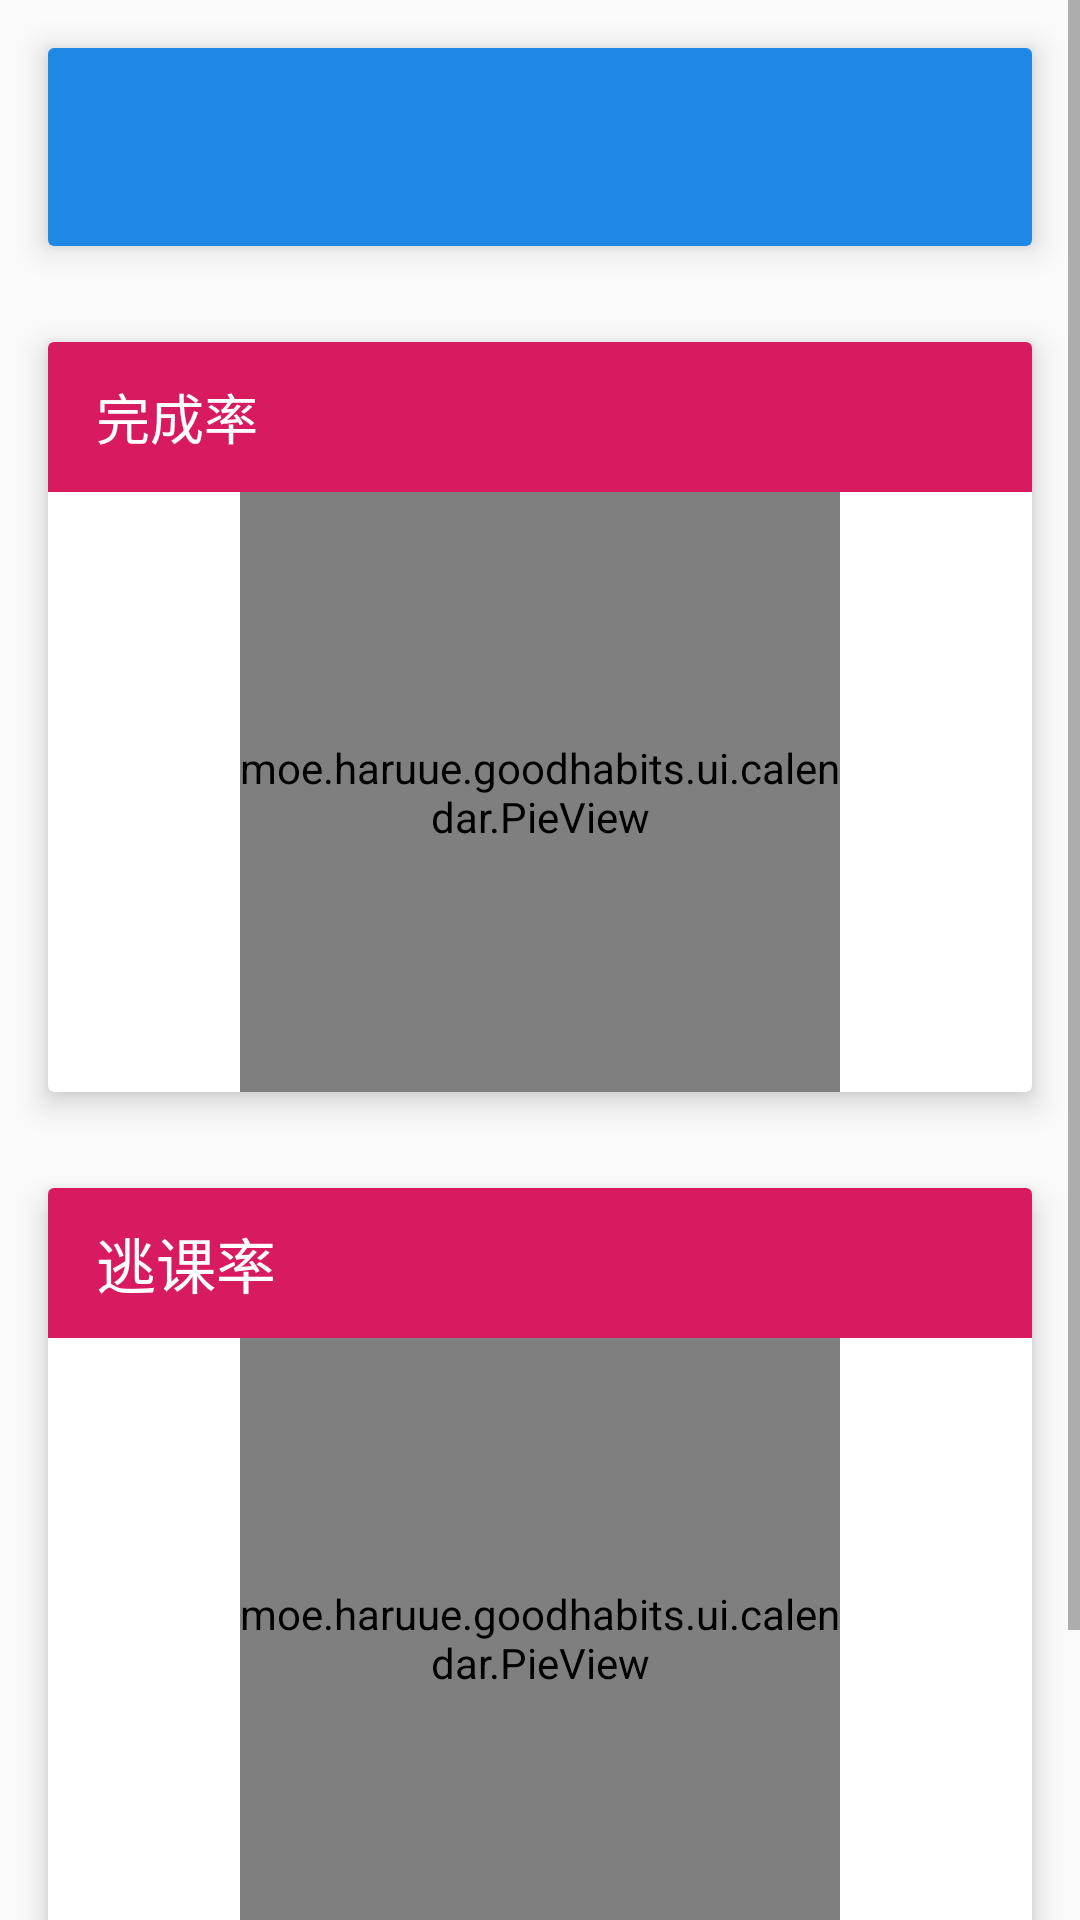

Produce the Android XML layout that renders to this screen, including the resource entries it uses.
<!-- AndroidManifest.xml: application theme AppTheme -->
<!-- res/layout/fragment_calendar.xml -->
<?xml version="1.0" encoding="utf-8"?>
<ScrollView xmlns:android="http://schemas.android.com/apk/res/android"
            xmlns:card_view="http://schemas.android.com/apk/res-auto"
            android:layout_width="match_parent"
            android:layout_height="match_parent"
            android:orientation="vertical">

    <LinearLayout
        android:layout_width="match_parent"
        android:layout_height="wrap_content"
        android:orientation="vertical">

        <android.support.v7.widget.CardView
            android:layout_width="match_parent"
            android:layout_height="wrap_content"
            android:layout_margin="16dp"
            card_view:cardCornerRadius="2dp"
            card_view:cardElevation="6dp">

            <RelativeLayout
                android:background="@color/material_color_blue_600"
                android:layout_width="match_parent"
                android:layout_height="match_parent">

                <TextView
                    android:id="@+id/tv_calendar_title"
                    android:layout_width="match_parent"
                    android:layout_height="50dp"
                    android:gravity="center_vertical"
                    android:paddingLeft="16dp"
                    android:textColor="@color/material_color_white"
                    android:textSize="18sp"/>

                <android.support.v7.widget.RecyclerView
                    android:id="@+id/rv_calendar"
                    android:layout_width="match_parent"
                    android:layout_height="wrap_content"
                    android:layout_below="@id/tv_calendar_title"
                    android:paddingBottom="@dimen/activity_vertical_margin"
                    android:paddingLeft="@dimen/activity_horizontal_margin"
                    android:paddingRight="@dimen/activity_horizontal_margin"/>

            </RelativeLayout>
        </android.support.v7.widget.CardView>

        <android.support.v7.widget.CardView
            android:layout_width="match_parent"
            android:layout_height="wrap_content"
            android:layout_margin="16dp"
            card_view:cardCornerRadius="2dp"
            card_view:cardElevation="6dp">

            <RelativeLayout
                android:layout_width="match_parent"
                android:layout_height="match_parent">

                <TextView
                    android:id="@+id/tv_pie_title"
                    android:layout_width="match_parent"
                    android:layout_height="50dp"
                    android:layout_gravity="center_vertical"
                    android:background="@color/material_color_pink_600"
                    android:paddingLeft="16dp"
                    android:text="完成率"
                    android:gravity="center_vertical"
                    android:textColor="@color/material_color_white"
                    android:textSize="18sp"/>

                <moe.haruue.goodhabits.ui.calendar.PieView
                    android:id="@+id/pv_per_finish"
                    android:layout_below="@id/tv_pie_title"
                    android:layout_width="200dp"
                    android:layout_height="200dp"
                    android:layout_gravity="center"
                    android:gravity="center"
                    android:textColor="@color/material_color_black"
                    android:textSize="36sp"
                    android:layout_alignParentBottom="true"
                    android:layout_centerHorizontal="true"/>
            </RelativeLayout>

        </android.support.v7.widget.CardView>

        <android.support.v7.widget.CardView
            android:layout_width="match_parent"
            android:layout_height="wrap_content"
            android:layout_margin="16dp"
            card_view:cardCornerRadius="2dp"
            card_view:cardElevation="6dp">

            <RelativeLayout
                android:layout_width="match_parent"
                android:layout_height="match_parent">

                <TextView
                    android:id="@+id/tv_pie_skip"
                    android:layout_width="match_parent"
                    android:layout_height="50dp"
                    android:gravity="center_vertical"
                    android:paddingLeft="16dp"
                    android:background="@color/material_color_pink_600"
                    android:text="逃课率"
                    android:textColor="@color/material_color_white"
                    android:textSize="20sp"/>

                <moe.haruue.goodhabits.ui.calendar.PieView
                    android:id="@+id/pv_per_skip"
                    android:layout_width="200dp"
                    android:layout_height="200dp"
                    android:layout_gravity="center"
                    android:gravity="center"
                    android:textColor="@color/material_color_black"
                    android:textSize="36sp"
                    android:layout_below="@+id/tv_pie_skip"
                    android:layout_centerHorizontal="true"/>

                <TextView
                    android:id="@+id/tv_calendar_per_more_than"
                    android:layout_width="match_parent"
                    android:layout_height="wrap_content"
                    android:text="a"
                    android:layout_below="@id/pv_per_skip"
                    android:layout_gravity="center"
                    android:layout_margin="16dp"
                    android:gravity="center_horizontal"
                    android:textColor="@color/material_color_black"
                    android:textSize="18sp"/>
            </RelativeLayout>

        </android.support.v7.widget.CardView>

        
        <moe.haruue.goodhabits.ui.widget.NavigationBarMarginView
            android:layout_width="wrap_content"
            android:layout_height="wrap_content"/>

    </LinearLayout>

</ScrollView>
<!-- resources referenced by this layout -->
<resources>
  <color name="material_color_black">#000000</color>
  <color name="material_color_blue_600">#1E88E5</color>
  <color name="material_color_pink_600">#D81B60</color>
  <color name="material_color_white">#FFFFFF</color>
  <dimen name="activity_horizontal_margin">16dp</dimen>
  <dimen name="activity_vertical_margin">16dp</dimen>
  <style name="AppTheme" parent="Theme.AppCompat.Light.DarkActionBar">
          
          <item name="colorPrimary">@color/colorPrimary</item>
          <item name="colorPrimaryDark">@color/colorPrimaryDark</item>
          <item name="colorAccent">@color/colorAccent</item>
      </style>
  <color name="colorPrimary">#ff007b</color>
  <color name="colorPrimaryDark">#ff007b</color>
  <color name="colorAccent">#d10165</color>
</resources>
